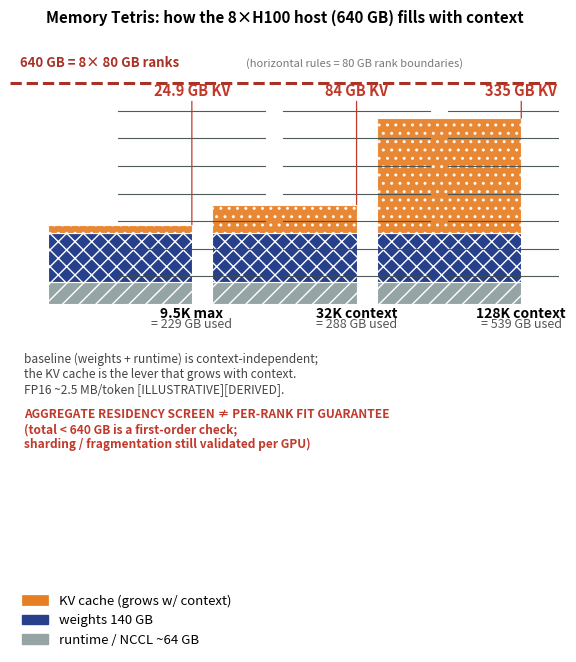

Source code (Python): (Note: this script raises an exception after producing the figure.)
import matplotlib
matplotlib.use('Agg')
import matplotlib.pyplot as plt
import matplotlib.patches as mpatches

# ---- fig-07-0705: Memory Tetris — how the 8xH100 host's 640 GB fills at three contexts ----
# Canonical (Ch 7): weights 140 GB, runtime/NCCL ~64 GB, KV FP16 ~2.5 MB/token
# 9.5K max -> ~24.9 GB KV ; 32K -> ~84 GB ; 128K -> ~335 GB
# NOTE: height bumped +0.4 (4.74 -> 5.14) so the caption/legend have clear bottom
# breathing room; labels are placed INSIDE the axes (ylim extended down) and the
# axes rectangle is pinned toward the top, reserving a blank bottom band.
# Title sized so it fits within the 6.1in column (12.0pt was ~6.18in -> clipped).
fig, ax = plt.subplots(figsize=(6.1, 5.6))
fig._hermes_print_sized = True   # print-size authored: regen must not re-boost/reflow
ax.set_xlim(0, 8.0); ax.set_ylim(-640, 760)
ax.axis('off')   # schematic; regen tight-crops to content
ax.set_title('Memory Tetris: how the 8×H100 host (640 GB) fills with context',
             fontsize=11.0, fontweight='bold', pad=14)

bar_w = 2.1
ctxs = [('9.5K max', 24.9), ('32K context', 84), ('128K context', 335)]
xs = [1.6, 4.0, 6.4]
cols = {'runtime': '#95a5a6', 'weights': '#27408b', 'kv': '#e67e22'}

# Put each segment's total label ABOVE its bar, outside the fill, so nothing
# collides with an in-bar value.  Bars carry only a small white value where it
# fits; the KV value (the one that varies) is always shown above its bar.
for x, (label, kv) in zip(xs, ctxs):
    ax.bar(x, 64, width=bar_w, bottom=0, color=cols['runtime'], hatch='//', edgecolor='white', linewidth=0.8)
    ax.bar(x, 140, width=bar_w, bottom=64, color=cols['weights'], hatch='xx', edgecolor='white', linewidth=0.8)
    ax.bar(x, kv, width=bar_w, bottom=204, color=cols['kv'], hatch='..', edgecolor='white', linewidth=0.8, alpha=0.92)
    # per-rank 80 GB dividers drawn ON TOP (zorder high) so they read inside the bars
    for rh in range(80, 640, 80):
        ax.plot([x - 0.02, x + bar_w + 0.02], [rh, rh], color='#3d4a4a', lw=0.8, alpha=0.9, zorder=6)
    total = 204 + kv
    # KV value label: draw at a UNIFORM height well above the bar, with a short
    # leader line, so it never sits on an 80 GB rank rule or the bar fill.
    ax.annotate(f'{kv:.1f} GB KV'.replace('.0 GB',' GB'),
                xy=(x+bar_w/2, 204+kv), xytext=(x+bar_w/2, 596),
                ha='center', va='bottom', fontsize=10.5, color='#c0392b', fontweight='bold',
                arrowprops=dict(arrowstyle='-', color='#c0392b', lw=0.9, shrinkA=0, shrinkB=0),
                clip_on=False, zorder=8)
    ax.text(x+bar_w/2, -40, label, ha='center', fontsize=10, fontweight='bold')
    ax.text(x+bar_w/2, -70, f'= {total:.0f} GB used', ha='center', fontsize=9, color='#555')

ax.axhline(640, color='#a93226', lw=2.2, ls='--')
ax.text(0.15, 690, '640 GB = 8× 80 GB ranks', fontsize=9.5, color='#a93226', fontweight='bold')
ax.text(6.6, 690, '(horizontal rules = 80 GB rank boundaries)', fontsize=8, color='#777', ha='right')

leg = [mpatches.Patch(color=cols['kv'], hatch='..', edgecolor='white', lw=0.5, label='KV cache (grows w/ context)'),
       mpatches.Patch(color=cols['weights'], label='weights 140 GB'),
       mpatches.Patch(color=cols['runtime'], label='runtime / NCCL ~64 GB')]

ax.text(0.2, -260, 'baseline (weights + runtime) is context-independent;\nthe KV cache is the lever that grows with context.\nFP16 ~2.5 MB/token [ILLUSTRATIVE][DERIVED].',
        fontsize=8.6, color='#444')
ax.text(0.2, -420, 'AGGREGATE RESIDENCY SCREEN \u2260 PER-RANK FIT GUARANTEE\n(total < 640 GB is a first-order check;\nsharding / fragmentation still validated per GPU)',
        fontsize=8.6, color='#c0392b', fontweight='bold')
ax.legend(handles=leg, loc='lower left', bbox_to_anchor=(0.0, -0.28), fontsize=9.5, frameon=False, ncol=1)

fig.subplots_adjust(top=0.90, bottom=0.04, left=0.06, right=0.96)
plt.savefig('design/manuscript/chapter-07/figures/fig-07-0705.png', dpi=150, bbox_inches='tight', pad_inches=0.05)
plt.close()
print('fig-07-0705 done')
